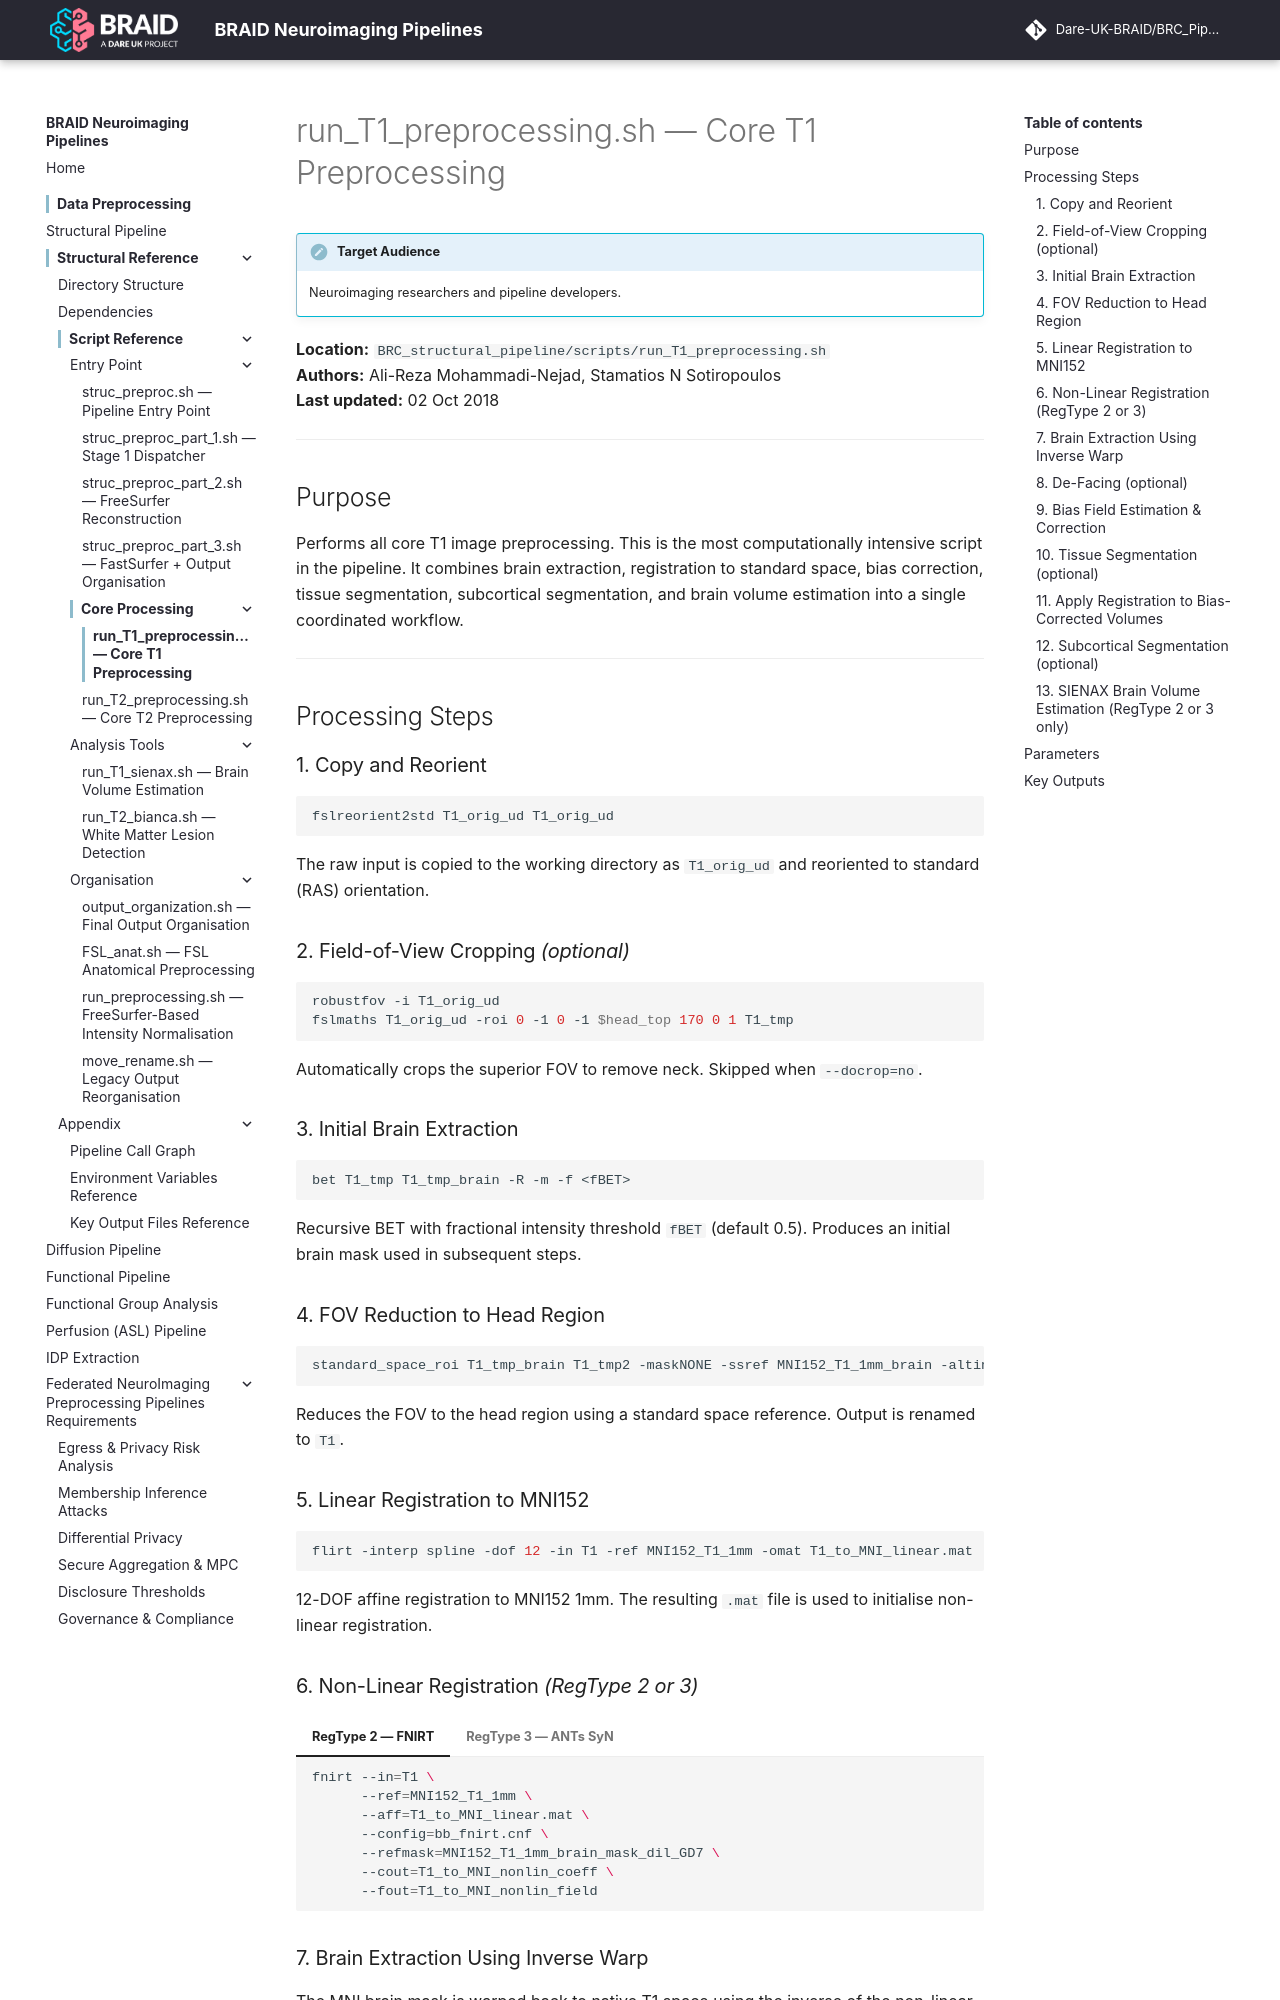

repository: Dare-UK-BRAID/BRC_Pipeline · page: scripts/t1-preprocessing/index.html · generator: mkdocs

# run_T1_preprocessing.sh — Core T1 Preprocessing

!!! info "Target Audience"
    Neuroimaging researchers and pipeline developers.

**Location:** `BRC_structural_pipeline/scripts/run_T1_preprocessing.sh`  
**Authors:** Ali-Reza Mohammadi-Nejad, Stamatios N Sotiropoulos  
**Last updated:** 02 Oct 2018

---

## Purpose

Performs all core T1 image preprocessing. This is the most computationally intensive script in the pipeline. It combines brain extraction, registration to standard space, bias correction, tissue segmentation, subcortical segmentation, and brain volume estimation into a single coordinated workflow.

---

## Processing Steps

### 1. Copy and Reorient

```bash
fslreorient2std T1_orig_ud T1_orig_ud
```

The raw input is copied to the working directory as `T1_orig_ud` and reoriented to standard (RAS) orientation.

### 2. Field-of-View Cropping *(optional)*

```bash
robustfov -i T1_orig_ud
fslmaths T1_orig_ud -roi 0 -1 0 -1 $head_top 170 0 1 T1_tmp
```

Automatically crops the superior FOV to remove neck. Skipped when `--docrop=no`.

### 3. Initial Brain Extraction

```bash
bet T1_tmp T1_tmp_brain -R -m -f <fBET>
```

Recursive BET with fractional intensity threshold `fBET` (default 0.5). Produces an initial brain mask used in subsequent steps.

### 4. FOV Reduction to Head Region

```bash
standard_space_roi T1_tmp_brain T1_tmp2 -maskNONE -ssref MNI152_T1_1mm_brain -altinput T1_orig_ud -d
```

Reduces the FOV to the head region using a standard space reference. Output is renamed to `T1`.

### 5. Linear Registration to MNI152

```bash
flirt -interp spline -dof 12 -in T1 -ref MNI152_T1_1mm -omat T1_to_MNI_linear.mat
```

12-DOF affine registration to MNI152 1mm. The resulting `.mat` file is used to initialise non-linear registration.

### 6. Non-Linear Registration *(RegType 2 or 3)*

=== "RegType 2 — FNIRT"

    ```bash
    fnirt --in=T1 \
          --ref=MNI152_T1_1mm \
          --aff=T1_to_MNI_linear.mat \
          --config=bb_fnirt.cnf \
          --refmask=MNI152_T1_1mm_brain_mask_dil_GD7 \
          --cout=T1_to_MNI_nonlin_coeff \
          --fout=T1_to_MNI_nonlin_field
    ```

=== "RegType 3 — ANTs SyN"

    ```bash
    antsRegistrationSyN.sh -d 3 \
        -f MNI152_T1_1mm.nii.gz \
        -m T1.nii.gz \
        -o SynOut \
        -n 48 -j 1
    ```

    ANTs output is converted to FSL format using `c3d_affine_tool` and `convertwarp`.
